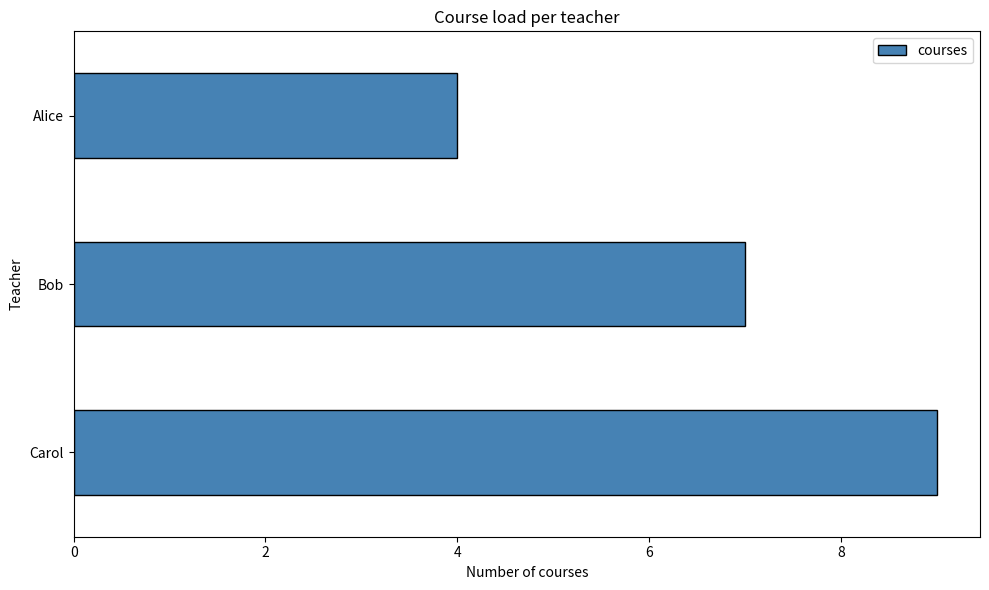
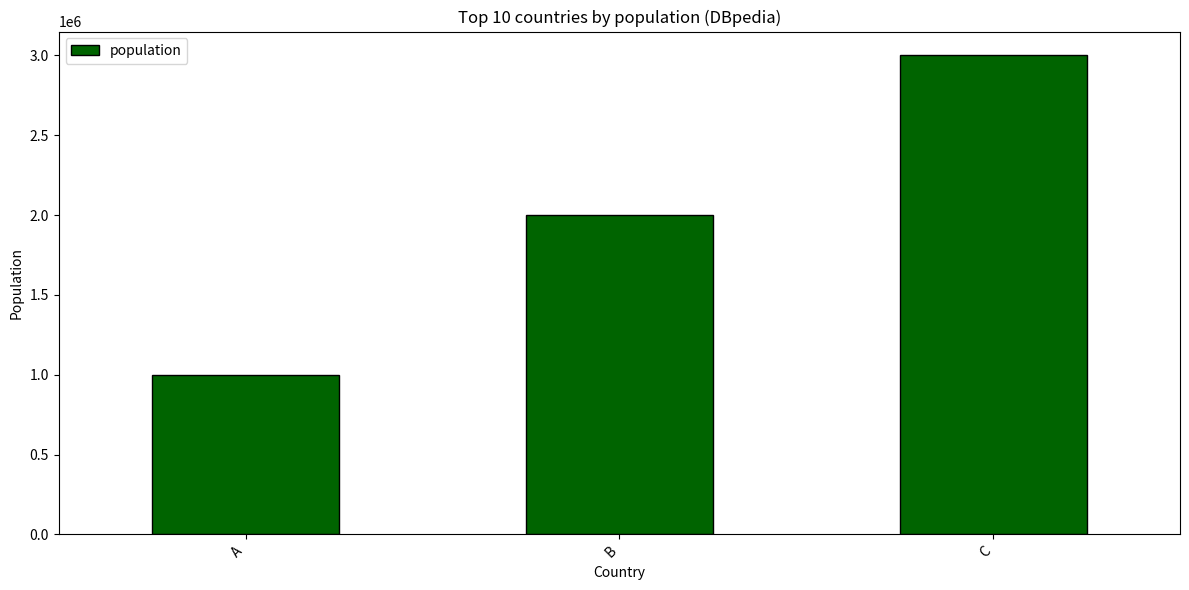

Source code (Python) for these figures, in order:
import pandas as pd
import matplotlib
matplotlib.use("Agg")
import matplotlib.pyplot as plt

# Bar chart check
df = pd.DataFrame({"teacher": ["Alice", "Bob", "Carol"], "courses": [4, 7, 9]})
df_plot = df.sort_values("courses", ascending=True).copy()
ax = df_plot.plot.barh(x="teacher", y="courses", figsize=(10, 6), color="steelblue", edgecolor="black")
ax.set_title("Course load per teacher")
ax.set_xlabel("Number of courses")
ax.set_ylabel("Teacher")
ax.invert_yaxis()
plt.tight_layout()
plt.savefig("task4_bar_test.png")
print("bar_ok")

# DBpedia-style bar chart check
pop = pd.DataFrame({"countryLabel": ["A", "B", "C"], "population": [1000000, 2000000, 3000000]})
ax2 = pop.plot.bar(x="countryLabel", y="population", figsize=(12, 6), color="darkgreen", edgecolor="black")
ax2.set_title("Top 10 countries by population (DBpedia)")
ax2.set_xlabel("Country")
ax2.set_ylabel("Population")
plt.xticks(rotation=45, ha="right")
plt.tight_layout()
plt.savefig("task4_dbpedia_test.png")
print("dbpedia_ok")
